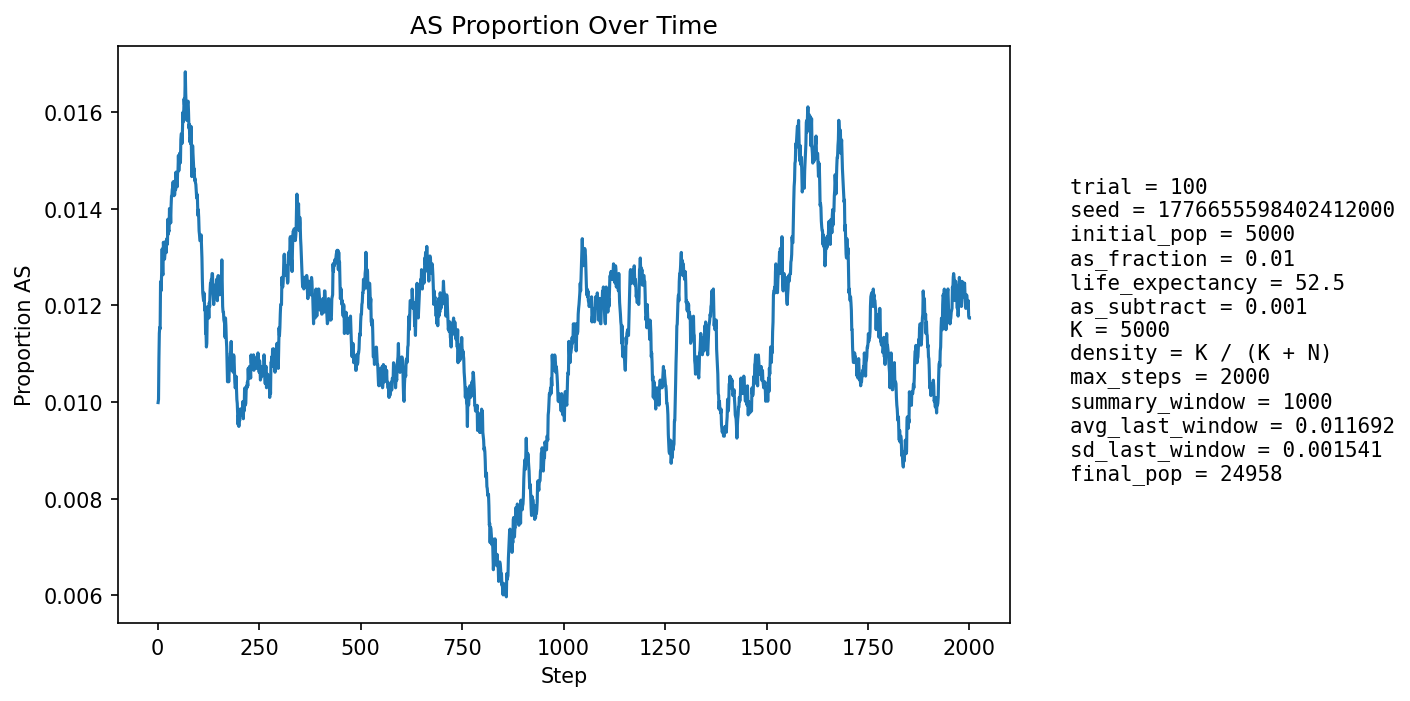

Values plotted in this chart, from the file beside it:
step, population_size, births, newborn_AA, newborn_AS, newborn_SS, prop_newborn_AA, prop_newborn_AS, prop_newborn_SS, prop_repro_AA, prop_repro_AS, prop_AS_population
1, 5906, 1352, 1341, 11, 0, 0.9919, 0.008136, 0.0, 0.9915, 0.008503, 0.00999
2, 6564, 1242, 1232, 10, 0, 0.9919, 0.008052, 0.0, 0.9911, 0.008859, 0.01005
3, 7156, 1173, 1157, 16, 0, 0.9864, 0.01364, 0.0, 0.9912, 0.00885, 0.0109
4, 7703, 1125, 1111, 14, 0, 0.9876, 0.01244, 0.0, 0.9879, 0.01207, 0.01142
5, 8487, 1368, 1353, 15, 0, 0.989, 0.01096, 0.0, 0.9888, 0.01122, 0.01155
6, 9376, 1526, 1511, 15, 0, 0.9902, 0.00983, 0.0, 0.9893, 0.01069, 0.01152
7, 10326, 1628, 1602, 26, 0, 0.984, 0.01597, 0.0, 0.9882, 0.01175, 0.01249
8, 11303, 1693, 1676, 17, 0, 0.99, 0.01004, 0.0, 0.9877, 0.01233, 0.0123
9, 12355, 1804, 1782, 22, 0, 0.9878, 0.0122, 0.0, 0.9874, 0.01258, 0.01246
10, 13479, 1925, 1900, 25, 0, 0.987, 0.01299, 0.0, 0.9876, 0.01242, 0.01276
11, 14655, 2039, 2008, 31, 0, 0.9848, 0.0152, 0.0, 0.9866, 0.01341, 0.01317
12, 15854, 2134, 2114, 20, 0, 0.9906, 0.009372, 0.0, 0.9877, 0.01228, 0.01268
13, 16938, 2101, 2076, 25, 0, 0.9881, 0.0119, 0.0, 0.9872, 0.01278, 0.01263
14, 17958, 2119, 2080, 39, 0, 0.9816, 0.0184, 0.0, 0.9869, 0.01312, 0.01331
15, 18926, 2167, 2138, 29, 0, 0.9866, 0.01338, 0.0, 0.9865, 0.01346, 0.01321
16, 19842, 2234, 2209, 25, 0, 0.9888, 0.01119, 0.0, 0.9873, 0.01272, 0.01295
17, 20668, 2259, 2231, 28, 0, 0.9876, 0.01239, 0.0, 0.9875, 0.01248, 0.01297
18, 21405, 2270, 2238, 32, 0, 0.9859, 0.0141, 0.0, 0.9866, 0.01339, 0.01308
19, 22068, 2280, 2243, 37, 0, 0.9838, 0.01623, 0.0, 0.9868, 0.0132, 0.01332
20, 22675, 2296, 2266, 30, 0, 0.9869, 0.01307, 0.0, 0.9869, 0.01311, 0.01323
21, 23215, 2305, 2278, 27, 0, 0.9883, 0.01171, 0.0, 0.9869, 0.01309, 0.01309
22, 23671, 2304, 2267, 37, 0, 0.9839, 0.01606, 0.0, 0.9868, 0.01323, 0.01335
23, 24048, 2298, 2265, 33, 0, 0.9856, 0.01436, 0.0, 0.9866, 0.01336, 0.01339
24, 24347, 2289, 2260, 29, 0, 0.9873, 0.01267, 0.0, 0.9864, 0.01361, 0.01327
25, 24591, 2291, 2248, 43, 0, 0.9812, 0.01877, 0.0, 0.9865, 0.01353, 0.01379
26, 24785, 2294, 2269, 25, 0, 0.9891, 0.0109, 0.0, 0.9866, 0.0134, 0.01348
27, 24936, 2294, 2263, 31, 0, 0.9865, 0.01351, 0.0, 0.9866, 0.01339, 0.01355
28, 25049, 2289, 2260, 29, 0, 0.9873, 0.01267, 0.0, 0.9864, 0.01365, 0.01353
29, 25131, 2284, 2242, 42, 0, 0.9816, 0.01839, 0.0, 0.9856, 0.01443, 0.01401
30, 25187, 2280, 2252, 28, 0, 0.9877, 0.01228, 0.0, 0.986, 0.01397, 0.01386
31, 25220, 2277, 2243, 34, 0, 0.9851, 0.01493, 0.0, 0.9863, 0.01375, 0.01396
32, 25241, 2274, 2252, 22, 0, 0.9903, 0.009675, 0.0, 0.9862, 0.01375, 0.01371
33, 25241, 2270, 2230, 40, 0, 0.9824, 0.01762, 0.0, 0.9854, 0.01464, 0.01406
34, 25231, 2267, 2230, 37, 0, 0.9837, 0.01632, 0.0, 0.9858, 0.01422, 0.01427
35, 25211, 2265, 2232, 33, 0, 0.9854, 0.01457, 0.0, 0.9857, 0.01431, 0.01428
36, 25186, 2265, 2228, 37, 0, 0.9837, 0.01634, 0.0, 0.9862, 0.01381, 0.01441
37, 25161, 2264, 2231, 33, 0, 0.9854, 0.01458, 0.0, 0.9862, 0.01383, 0.01443
38, 25136, 2262, 2226, 36, 0, 0.9841, 0.01592, 0.0, 0.9855, 0.01451, 0.01456
39, 25110, 2261, 2232, 28, 1, 0.9872, 0.01238, 0.0004423, 0.9855, 0.01453, 0.0143
40, 25086, 2260, 2228, 32, 0, 0.9858, 0.01416, 0.0, 0.9852, 0.01484, 0.01427
41, 25065, 2259, 2228, 31, 0, 0.9863, 0.01372, 0.0, 0.9857, 0.01434, 0.01428
42, 25045, 2259, 2225, 33, 1, 0.9849, 0.01461, 0.0004427, 0.9853, 0.01473, 0.01429
43, 25027, 2258, 2219, 39, 0, 0.9827, 0.01727, 0.0, 0.9856, 0.01437, 0.01458
44, 25012, 2258, 2229, 29, 0, 0.9872, 0.01284, 0.0, 0.9853, 0.01475, 0.01439
45, 24999, 2258, 2218, 40, 0, 0.9823, 0.01771, 0.0, 0.9856, 0.01439, 0.01476
46, 24990, 2258, 2229, 29, 0, 0.9872, 0.01284, 0.0, 0.9858, 0.01425, 0.01461
47, 24980, 2258, 2227, 31, 0, 0.9863, 0.01373, 0.0, 0.9854, 0.01462, 0.01449
48, 24972, 2258, 2225, 32, 1, 0.9854, 0.01417, 0.0004429, 0.9857, 0.01426, 0.01446
49, 24965, 2258, 2216, 41, 1, 0.9814, 0.01816, 0.0004429, 0.9853, 0.0147, 0.01474
50, 24960, 2258, 2223, 35, 0, 0.9845, 0.0155, 0.0, 0.9856, 0.01441, 0.01478
51, 24958, 2259, 2218, 41, 0, 0.9819, 0.01815, 0.0, 0.9854, 0.01456, 0.01511
52, 24955, 2258, 2233, 25, 0, 0.9889, 0.01107, 0.0, 0.9854, 0.01456, 0.01479
53, 24950, 2258, 2219, 39, 0, 0.9827, 0.01727, 0.0, 0.9848, 0.01515, 0.01495
54, 24948, 2258, 2219, 39, 0, 0.9827, 0.01727, 0.0, 0.9848, 0.01515, 0.01515
55, 24945, 2259, 2223, 36, 0, 0.9841, 0.01594, 0.0, 0.9846, 0.01537, 0.01515
56, 24945, 2259, 2231, 28, 0, 0.9876, 0.01239, 0.0, 0.9851, 0.01493, 0.01495
57, 24946, 2259, 2214, 45, 0, 0.9801, 0.01992, 0.0, 0.985, 0.015, 0.01543
58, 24947, 2259, 2221, 38, 0, 0.9832, 0.01682, 0.0, 0.9846, 0.01545, 0.01555
59, 24944, 2258, 2221, 37, 0, 0.9836, 0.01639, 0.0, 0.9844, 0.0156, 0.01555
60, 24945, 2259, 2229, 30, 0, 0.9867, 0.01328, 0.0, 0.9847, 0.0153, 0.01535
... 1,940 more rows
